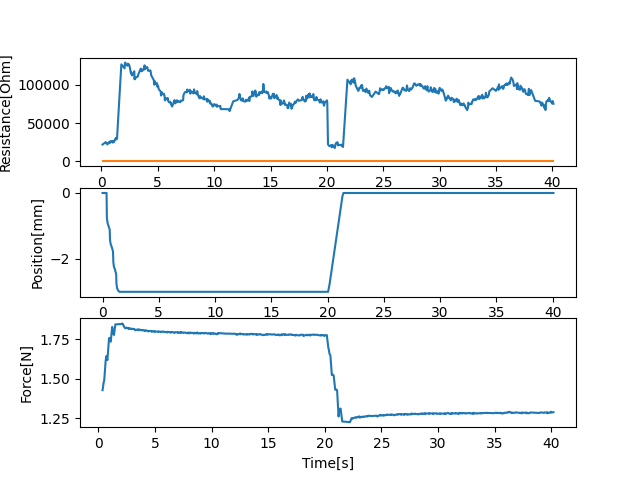

The data file committed next to this chart (first rows):
[21942.2, 0], 0.09994542598724365, 0, 0.0029973983764648438, 1.4285505552355628, 0.35880088806152344
[25062.7, 0], 0.3718, 0, 0.3598, 1.44, 0.3828
[24855.9, 0], 0.4033, -0.772, 0.3888, 1.457, 0.4188
[24227.8, 0], 0.4328, -0.828, 0.4208, 1.474, 0.4448
[23763.4, 0], 0.4597, -0.912, 0.4478, 1.489, 0.5057
[22028.1, 0], 0.5197, -0.972, 0.5087, 1.614, 0.6337
[24472.1, 0], 0.6527, -1.116, 0.6417, 1.632, 0.6647
[23791.1, 0], 0.6786, -1.416, 0.6666, 1.643, 0.6906
[25281.1, 0], 0.7067, -1.484, 0.6947, 1.634, 0.7187
[23779.6, 0], 0.7316, -1.548, 0.7207, 1.618, 0.7876
[26499.4, 0], 0.8046, -1.612, 0.7926, 1.756, 0.9312
[25815.8, 0], 0.9457, -1.772, 0.9332, 1.759, 0.9591
[26281.3, 0], 0.9751, -2.108, 0.9641, 1.753, 0.9871
[24404.5, 0], 1.001, -2.176, 0.9891, 1.742, 1.012
[26140.6, 0], 1.028, -2.24, 1.017, 1.735, 1.084
[25057.3, 0], 1.098, -2.3, 1.086, 1.828, 1.209
[28709.5, 0], 1.225, -2.464, 1.214, 1.813, 1.237
[29702.5, 0], 1.252, -2.76, 1.24, 1.801, 1.264
[28252.2, 0], 1.28, -2.824, 1.268, 1.791, 1.292
[30539.1, 0], 1.306, -2.884, 1.294, 1.777, 1.365
[29285.3, 0], 1.382, -2.952, 1.37, 1.844, 1.493
[126517.0, 0], 1.767, -3.0, 1.495, 1.846, 2.039
[121230.0, 0], 2.056, -3.0, 2.044, 1.845, 2.068
[127259.0, 0], 2.081, -3.0, 2.07, 1.85, 2.092
[128850.0, 0], 2.109, -3.0, 2.098, 1.845, 2.161
[126020.0, 0], 2.175, -3.0, 2.164, 1.825, 2.293
[124746.0, 0], 2.311, -3.0, 2.3, 1.823, 2.324
[127430.0, 0], 2.341, -3.0, 2.326, 1.821, 2.356
[126246.0, 0], 2.372, -3.0, 2.361, 1.819, 2.385
[127034.0, 0], 2.399, -3.0, 2.388, 1.824, 2.459
[124958.0, 0], 2.483, -3.0, 2.463, 1.82, 2.607
[114664.0, 0], 2.621, -3.0, 2.609, 1.817, 2.633
[115793.0, 0], 2.648, -3.0, 2.637, 1.821, 2.661
[114206.0, 0], 2.676, -3.0, 2.664, 1.816, 2.69
[112058.0, 0], 2.709, -3.0, 2.696, 1.819, 2.772
[113370.0, 0], 2.788, -3.0, 2.776, 1.814, 2.899
[117503.0, 0], 2.913, -3.0, 2.901, 1.818, 2.925
[106982.0, 0], 2.942, -3.0, 2.929, 1.816, 2.956
[110033.0, 0], 2.971, -3.0, 2.959, 1.814, 2.983
[108107.0, 0], 2.999, -3.0, 2.987, 1.816, 3.052
[109501.0, 0], 3.066, -3.0, 3.055, 1.814, 3.182
[110306.0, 0], 3.198, -3.0, 3.186, 1.812, 3.21
[110620.0, 0], 3.223, -3.0, 3.212, 1.807, 3.235
[112550.0, 0], 3.253, -3.0, 3.242, 1.809, 3.265
[113668.0, 0], 3.278, -3.0, 3.267, 1.81, 3.334
[116228.0, 0], 3.351, -3.0, 3.34, 1.812, 3.477
[120945.0, 0], 3.491, -3.0, 3.48, 1.806, 3.504
[120230.0, 0], 3.522, -3.0, 3.511, 1.811, 3.534
[117460.0, 0], 3.547, -3.0, 3.536, 1.813, 3.559
[119616.0, 0], 3.575, -3.0, 3.563, 1.809, 3.63
[118335.0, 0], 3.646, -3.0, 3.634, 1.81, 3.758
[121340.0, 0], 3.773, -3.0, 3.762, 1.807, 3.785
[119858.0, 0], 3.8, -3.0, 3.788, 1.809, 3.812
[125185.0, 0], 3.827, -3.0, 3.816, 1.806, 3.839
[120209.0, 0], 3.853, -3.0, 3.842, 1.809, 3.912
[122188.0, 0], 3.93, -3.0, 3.919, 1.803, 4.055
[122946.0, 0], 4.069, -3.0, 4.058, 1.805, 4.081
[120066.0, 0], 4.096, -3.0, 4.085, 1.802, 4.108
[119052.0, 0], 4.122, -3.0, 4.111, 1.805, 4.134
[118100.0, 0], 4.152, -3.0, 4.14, 1.807, 4.208
[118203.0, 0], 4.222, -3.0, 4.211, 1.803, 4.332
... 525 more rows
